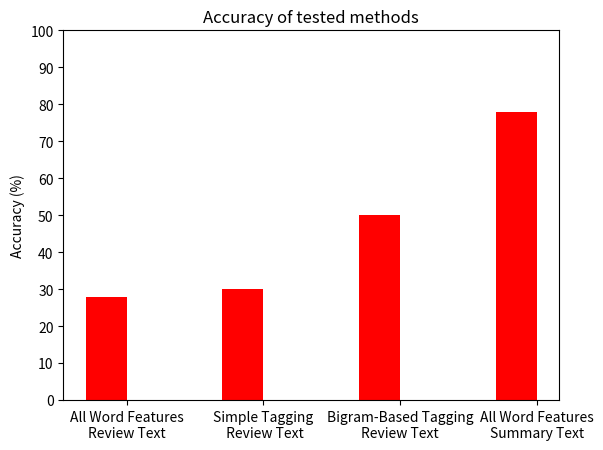

Generate this figure with matplotlib:
import matplotlib.pyplot as plt

accuracies = [("All Word Features\nReview Text", 28), ("Simple Tagging\n Review Text", 30), ("Bigram-Based Tagging\nReview Text", 50), ("All Word Features\nSummary Text", 78)]

methods = [a[0] for a in accuracies]
vals = [a[1] for a in accuracies]

ind = list(range(len(vals)))
ind = [(a * 10) + 5.0 for a in ind]

plt.bar(ind, vals, width=3.0, color='r')
plt.ylabel("Accuracy (%)")
plt.title("Accuracy of tested methods")
plt.xticks([a + 1.5 for a in ind], methods)
plt.yticks([a * 10 for a in range(11)])
plt.show()
